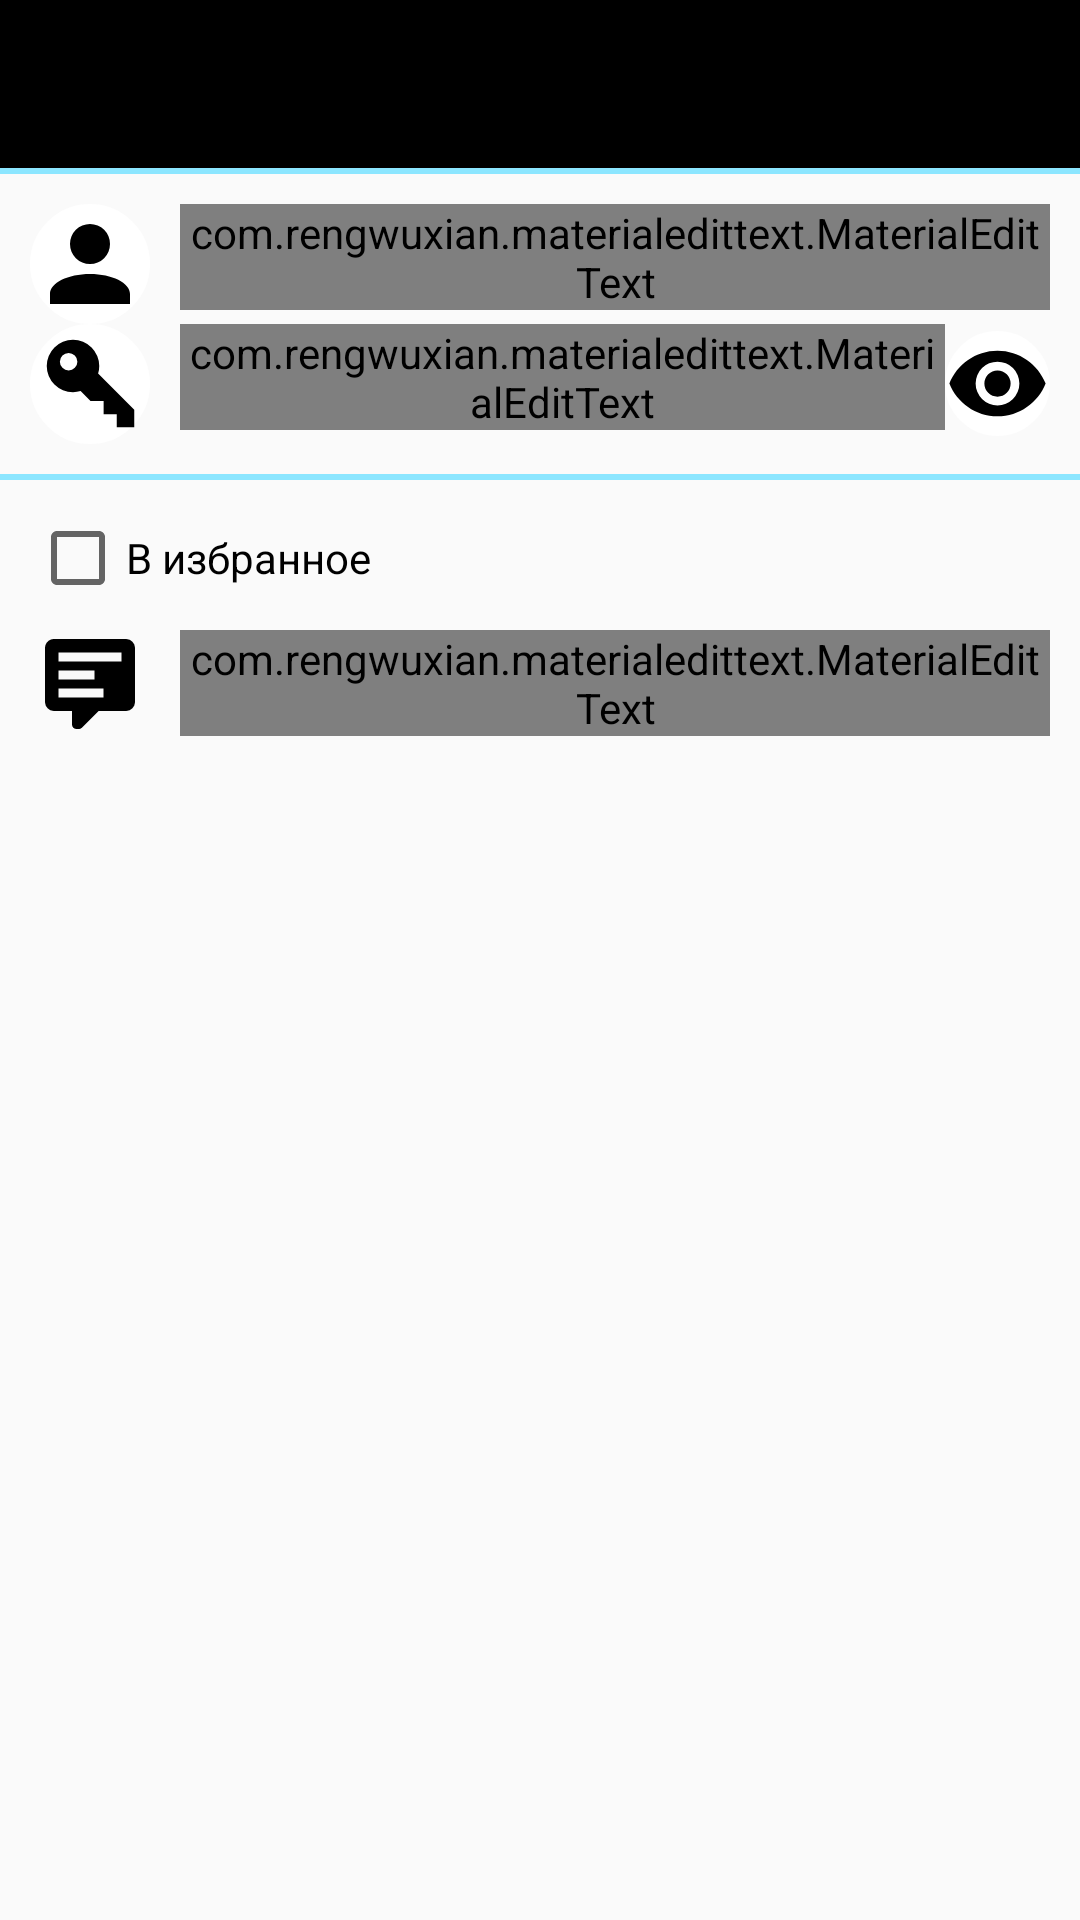

The Android layout XML behind this screen, and the referenced resources:
<!-- AndroidManifest.xml: application theme AppTheme -->
<!-- res/layout/activity_password.xml -->
<?xml version="1.0" encoding="utf-8"?>
<RelativeLayout xmlns:android="http://schemas.android.com/apk/res/android"
                xmlns:app="http://schemas.android.com/apk/res-auto" xmlns:tools="http://schemas.android.com/tools"
             android:layout_width="match_parent"
             android:layout_height="match_parent">

    <android.support.v7.widget.Toolbar
            android:layout_width="match_parent"
            android:layout_height="wrap_content"
            android:background="?attr/colorPrimary"
            android:minHeight="?attr/actionBarSize"
            android:id="@+id/passwordToolbar"
            android:layout_alignParentTop="true" android:theme="@style/AppTheme.AppBarOverlay"
    />

    <ImageView
            android:layout_width="match_parent"
            android:layout_height="2dp"
            app:srcCompat="@color/colorAccent"
            android:id="@+id/imageView3"
            android:layout_below="@+id/title_in_edit_mode" android:layout_alignParentStart="true"/>
    <com.rengwuxian.materialedittext.MaterialEditText
            android:layout_width="match_parent"
            android:layout_height="wrap_content"
            android:id="@+id/title_in_edit_mode"
            android:gravity="center"
            android:text="Title"
            app:met_textColor="@color/black" android:layout_below="@+id/passwordToolbar"
            android:layout_alignParentStart="true"
            android:visibility="gone"/>

    <LinearLayout
            android:orientation="horizontal"
            android:layout_width="match_parent"
            android:layout_height="wrap_content"
            android:id="@+id/loginLinearLayout"
            android:layout_marginTop="10dp" android:layout_below="@+id/imageView3"
            android:layout_alignParentStart="true">
        <ImageView
                android:background="@drawable/custom_circle_ripple_small"
                android:clickable="true"
                android:layout_width="40dp"
                android:layout_height="40dp"
                android:layout_gravity="center"
                android:layout_marginStart="10dp"
                app:srcCompat="@drawable/ic_login"
                android:id="@+id/loginImageView"
                android:tint="@color/colorPrimaryDark"/>
        <com.rengwuxian.materialedittext.MaterialEditText
                android:clickable="true"
                app:met_textColor="@color/black"
                android:background="@android:color/transparent"
                android:enabled="false"
                android:inputType="textMultiLine"
                android:layout_weight="1"
                android:text="@string/login"
                android:layout_width="0dp"
                android:layout_height="wrap_content"
                android:id="@+id/loginTextView"
                android:textColor="@color/colorPrimaryDark"
                android:layout_marginStart="10dp"
                android:textSize="14sp"/>
        <Space
                android:layout_width="10dp"
                android:layout_height="wrap_content"/>
    </LinearLayout>

    <LinearLayout
            android:orientation="horizontal"
            android:layout_width="match_parent"
            android:layout_height="wrap_content"
            android:layout_below="@+id/loginLinearLayout"
            android:layout_alignParentStart="true" android:id="@+id/passwordLinearLayout">
        <FrameLayout
                android:id="@+id/passwordImageViewBtn"
                android:layout_marginStart="10dp"
                android:layout_width="40dp"
                android:layout_height="40dp"
                android:clickable="true"
                android:background="@drawable/custom_circle_ripple_small"
                android:layout_gravity="center">

            <ImageView
                    android:tint="@color/colorPrimaryDark"
                    android:layout_width="40dp"
                    android:layout_height="35dp"
                    android:layout_gravity="center"
                    app:srcCompat="@drawable/ic_key"/>
        </FrameLayout>
        <com.rengwuxian.materialedittext.MaterialEditText
                android:clickable="true"
                app:met_textColor="@color/black"
                android:background="@android:color/transparent"
                android:enabled="false"
                android:layout_weight="1"
                android:inputType="textMultiLine"
                android:text="@string/password"
                android:layout_width="0dp"
                android:layout_height="wrap_content"
                android:id="@+id/passwordTextView"
                android:textColor="@color/colorPrimaryDark"
                android:layout_marginStart="10dp"
                android:textSize="14sp"/>
        <ImageView
                android:background="@drawable/custom_circle_ripple_small"
                android:clickable="true"
                android:layout_width="35dp"
                android:layout_gravity="center"
                android:layout_height="35dp" app:srcCompat="@drawable/ic_eye" android:id="@+id/hidePasswordBtn"/>
        <Space
                android:layout_width="10dp"
                android:layout_height="wrap_content"/>
    </LinearLayout>

    <ImageView
            android:layout_width="match_parent"
            android:layout_height="2dp"
            app:srcCompat="@color/colorAccent"
            android:id="@+id/line"
            android:layout_marginTop="10dp"
            android:layout_below="@+id/passwordLinearLayout"
            android:layout_alignParentStart="true"/>
    <CheckBox
            android:layout_marginTop="10dp"
            android:layout_marginStart="10dp"
            android:text="@string/in_favorites"
            android:layout_width="wrap_content"
            android:layout_height="wrap_content" android:id="@+id/checkBox"
            android:visibility="visible"
            android:layout_below="@+id/line" android:layout_alignParentStart="true"/>
    <LinearLayout
            android:orientation="horizontal"
            android:layout_width="match_parent"
            android:layout_height="80dp"
            android:id="@+id/descriptionLinearLayout"
            android:layout_below="@+id/checkBox" android:layout_alignParentStart="true" android:layout_marginTop="8dp">
        <ImageView
                android:tint="@color/colorPrimaryDark"
                android:layout_width="40dp"
                android:layout_height="36dp"

                app:srcCompat="@drawable/ic_description"
                android:layout_marginStart="10dp"
                android:id="@+id/descriptionImageView"/>
        <ScrollView
                android:scrollbarAlwaysDrawHorizontalTrack="true"
                android:layout_width="0dp"
                android:layout_height="match_parent"
                android:layout_weight="1">

            <LinearLayout android:layout_width="match_parent"
                          android:layout_height="wrap_content"
                          android:orientation="vertical">
                <com.rengwuxian.materialedittext.MaterialEditText
                        app:met_textColor="@color/black"
                        android:background="@android:color/transparent"
                        android:enabled="false"
                        android:inputType="textMultiLine"
                        android:text="@string/description"
                        android:layout_width="match_parent"
                        android:layout_height="wrap_content"
                        android:id="@+id/descriptionTextView"
                        android:textColor="@color/colorPrimaryDark"
                        android:layout_marginStart="10dp"
                        android:textSize="14sp"/>
            </LinearLayout>

        </ScrollView>

        <Space
                android:layout_width="10dp"
                android:layout_height="wrap_content"/>

    </LinearLayout>

    <android.support.design.widget.FloatingActionButton
            android:layout_width="60dp"
            android:layout_height="60dp"
            android:clickable="true"
            android:layout_marginRight="10dp"
            android:layout_marginBottom="10dp"
            app:fabSize="normal" app:srcCompat="@drawable/ic_tick"
            android:id="@+id/saveNewPassDataFab"
            android:layout_alignParentBottom="true"
            android:layout_alignParentEnd="true" android:visibility="invisible"/>

</RelativeLayout>
<!-- resources referenced by this layout -->
<resources>
  <color name="black">#000000</color>
  <color name="colorAccent">#8ce6ff</color>
  <color name="colorPrimaryDark">#000000</color>
  <!-- drawable custom_circle_ripple_small (drawable-v21) -->
  <?xml version="1.0" encoding="utf-8"?>
  <ripple
          xmlns:android="http://schemas.android.com/apk/res/android"
          android:color="@color/floatingLabelColor">
  
      <item>
          <shape
                  xmlns:android="http://schemas.android.com/apk/res/android"
                  android:id="@android:id/mask"
                  android:shape="oval">
              <stroke android:width="20dp" android:color="@android:color/white"/>
              <corners android:radius="20dp" />
          </shape>
      </item>
  
  
  
  </ripple>
  <!-- drawable ic_description (drawable-v21) -->
  <vector xmlns:android="http://schemas.android.com/apk/res/android"
          android:height="24dp"
          android:width="24dp"
          android:viewportWidth="24"
          android:viewportHeight="24">
      <path android:fillColor="@color/white"
            android:pathData="M9,22A1,1 0 0,1 8,21V18H4A2,2 0 0,1 2,16V4C2,2.89 2.9,2 4,2H20A2,2 0 0,1 22,4V16A2,2 0 0,1 20,18H13.9L10.2,21.71C10,21.9 9.75,22 9.5,22V22H9M5,5V7H19V5H5M5,9V11H13V9H5M5,13V15H15V13H5Z" />
  </vector>
  <!-- drawable ic_eye (drawable-v21) -->
  <vector xmlns:android="http://schemas.android.com/apk/res/android"
          android:height="24dp"
          android:width="24dp"
          android:viewportWidth="24"
          android:viewportHeight="24">
      <path android:fillColor="#000" android:pathData="M12,9A3,3 0 0,0 9,12A3,3 0 0,0 12,15A3,3 0 0,0 15,12A3,3 0 0,0 12,9M12,17A5,5 0 0,1 7,12A5,5 0 0,1 12,7A5,5 0 0,1 17,12A5,5 0 0,1 12,17M12,4.5C7,4.5 2.73,7.61 1,12C2.73,16.39 7,19.5 12,19.5C17,19.5 21.27,16.39 23,12C21.27,7.61 17,4.5 12,4.5Z" />
  </vector>
  <!-- drawable ic_key (drawable-v21) -->
  <vector xmlns:android="http://schemas.android.com/apk/res/android"
          android:width="24dp"
          android:height="24dp"
          android:viewportWidth="24.0"
          android:viewportHeight="24.0">
      <path
              android:fillColor="@color/black"
              android:pathData="M22,18V22H18V19H15V16H12L9.74,13.74C9.19,13.91 8.61,14 8,14A6,6 0 0,1 2,8A6,6 0 0,1 8,2A6,6 0 0,1 14,8C14,8.61 13.91,9.19 13.74,9.74L22,18M7,5A2,2 0 0,0 5,7A2,2 0 0,0 7,9A2,2 0 0,0 9,7A2,2 0 0,0 7,5Z"/>
  </vector>
  <!-- drawable ic_login (drawable-v21) -->
  <?xml version="1.0" encoding="utf-8"?>
  <vector xmlns:android="http://schemas.android.com/apk/res/android"
          android:width="24dp"
          android:height="24dp"
          android:viewportWidth="24.0"
          android:viewportHeight="24.0">
      <path
              android:fillColor="@color/black"
              android:pathData="M12,4A4,4 0 0,1 16,8A4,4 0 0,1 12,12A4,4 0 0,1 8,8A4,4 0 0,1 12,4M12,14C16.42,14 20,15.79 20,18V20H4V18C4,15.79 7.58,14 12,14Z"/>
  </vector>
  <!-- drawable ic_tick (drawable-v21) -->
  <?xml version="1.0" encoding="utf-8"?>
  <vector xmlns:android="http://schemas.android.com/apk/res/android"
          android:width="24dp"
          android:height="24dp"
          android:viewportWidth="24.0"
          android:viewportHeight="24.0">
      <path
              android:fillColor="@color/white"
              android:pathData="M21,7L9,19L3.5,13.5L4.91,12.09L9,16.17L19.59,5.59L21,7Z"/>
  </vector>
  <string name="description">Описание</string>
  <string name="in_favorites">В избранное</string>
  <string name="login">Логин</string>
  <string name="password">Пароль</string>
  <style name="AppTheme.AppBarOverlay" parent="ThemeOverlay.AppCompat.Dark.ActionBar" />
  <style name="AppTheme" parent="Theme.AppCompat.Light.NoActionBar">
          
          <item name="colorPrimary">@color/colorPrimary</item>
          <item name="colorPrimaryDark">@color/colorPrimaryDark</item>
          <item name="colorAccent">@color/colorAccent</item>
      </style>
  <color name="floatingLabelColor">#9600a6ff</color>
  <color name="white">#ffffff</color>
  <color name="colorPrimary">#000000</color>
</resources>
